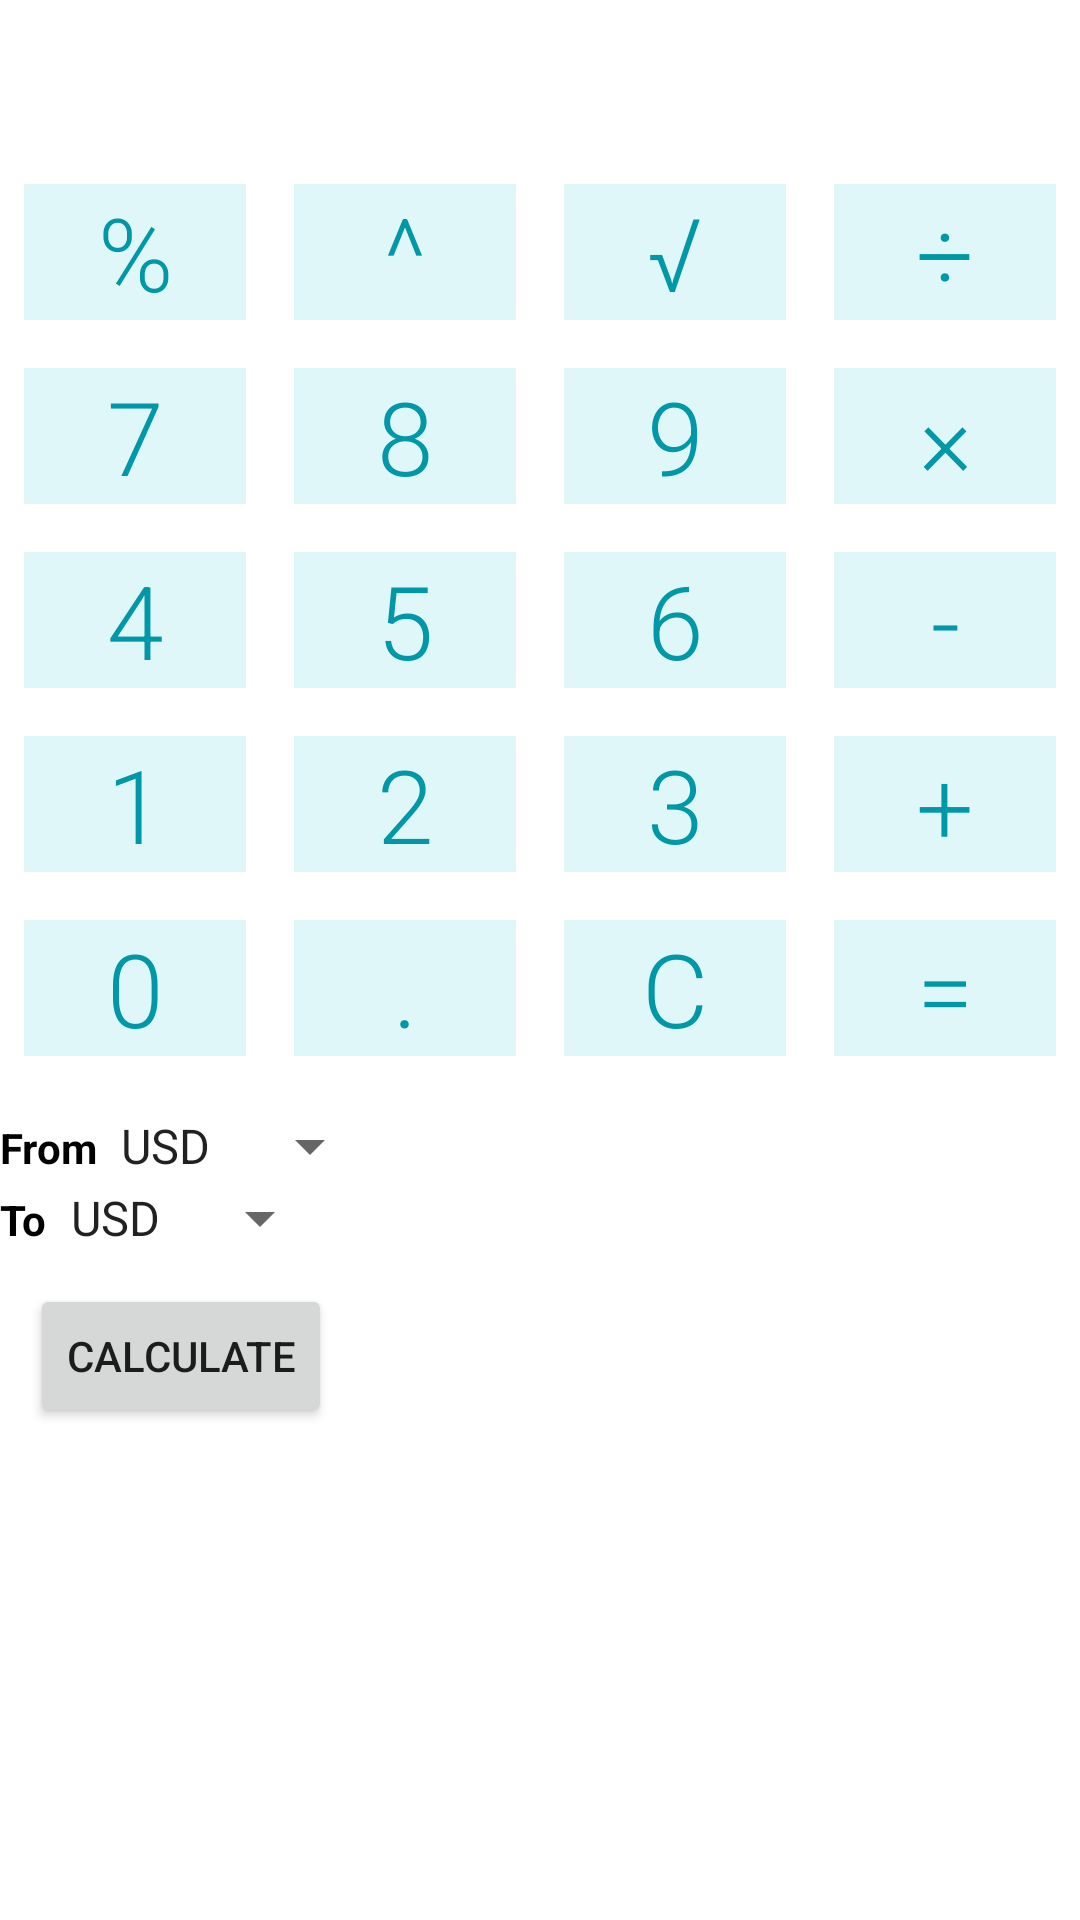

Write the Android layout XML for this screen, with the resource values it uses.
<!-- AndroidManifest.xml: application theme AppTheme -->
<!-- res/layout/activity_new_new.xml -->
<?xml version="1.0" encoding="utf-8"?>
<LinearLayout
    xmlns:android="http://schemas.android.com/apk/res/android"
    xmlns:app="http://schemas.android.com/apk/res-auto"
    xmlns:tools="http://schemas.android.com/tools"
    android:id="@+id/main_coordinator"
    android:layout_width="match_parent"
    android:layout_height="match_parent"
    android:orientation="vertical"
    tools:ignore="HardcodedText">

    <LinearLayout
        android:id="@+id/calculator_holder"
        android:layout_width="match_parent"
        android:layout_height="wrap_content"
        android:hapticFeedbackEnabled="true"
        android:layoutDirection="ltr"
        android:orientation="vertical"
        tools:ignore="HardcodedText">

        <TextView
            android:id="@+id/result"
            android:layout_width="match_parent"
            android:layout_height="match_parent"
            android:layout_weight="1.8"
            android:fontFamily="sans-serif-light"
            android:gravity="center_vertical|end"
            android:maxLines="1"
            android:paddingLeft="@dimen/activity_margin"
            android:paddingRight="@dimen/activity_margin"
            android:textSize="@dimen/display_text_size"
            android:textColor="@color/black"
            tools:text="0" />

        <LinearLayout
            android:layout_width="match_parent"
            android:layout_height="match_parent"
            android:layout_weight="2"
            android:orientation="horizontal">

            <TextView
                android:id="@+id/btn_percent"
                style="@style/MyButton"
                android:layout_width="match_parent"
                android:layout_height="match_parent"
                android:layout_weight="1"
                android:text="%" />

            <TextView
                android:id="@+id/btn_power"
                style="@style/MyButton"
                android:layout_width="match_parent"
                android:layout_height="match_parent"
                android:layout_weight="1"
                android:text="^" />

            <TextView
                android:id="@+id/btn_root"
                style="@style/MyButton"
                android:layout_width="match_parent"
                android:layout_height="match_parent"
                android:layout_weight="1"
                android:text="√" />

            <TextView
                android:id="@+id/btn_reset"
                style="@style/MyButton"
                android:layout_width="match_parent"
                android:layout_height="match_parent"
                android:layout_weight="1"
                android:text="AC"
                android:visibility="gone" />

            <TextView
                android:id="@+id/btn_divide"
                style="@style/MyButton"
                android:layout_width="match_parent"
                android:layout_height="match_parent"
                android:layout_weight="1"
                android:text="÷" />

        </LinearLayout>

        <LinearLayout
            android:layout_width="match_parent"
            android:layout_height="match_parent"
            android:layout_weight="2"
            android:orientation="horizontal">

            <TextView
                android:id="@+id/btn_7"
                style="@style/MyButton"
                android:layout_width="match_parent"
                android:layout_height="match_parent"
                android:layout_weight="1"
                android:text="7" />

            <TextView
                android:id="@+id/btn_8"
                style="@style/MyButton"
                android:layout_width="match_parent"
                android:layout_height="match_parent"
                android:layout_weight="1"
                android:text="8" />

            <TextView
                android:id="@+id/btn_9"
                style="@style/MyButton"
                android:layout_width="match_parent"
                android:layout_height="match_parent"
                android:layout_weight="1"
                android:text="9" />

            <TextView
                android:id="@+id/btn_multiply"
                style="@style/MyButton"
                android:layout_width="match_parent"
                android:layout_height="match_parent"
                android:layout_weight="1"
                android:text="×" />

        </LinearLayout>

        <LinearLayout
            android:layout_width="match_parent"
            android:layout_height="match_parent"
            android:layout_weight="2"
            android:orientation="horizontal">

            <TextView
                android:id="@+id/btn_4"
                style="@style/MyButton"
                android:layout_width="match_parent"
                android:layout_height="match_parent"
                android:layout_weight="1"
                android:text="4" />

            <TextView
                android:id="@+id/btn_5"
                style="@style/MyButton"
                android:layout_width="match_parent"
                android:layout_height="match_parent"
                android:layout_weight="1"
                android:text="5" />

            <TextView
                android:id="@+id/btn_6"
                style="@style/MyButton"
                android:layout_width="match_parent"
                android:layout_height="match_parent"
                android:layout_weight="1"
                android:text="6" />

            <TextView
                android:id="@+id/btn_minus"
                style="@style/MyButton"
                android:layout_width="match_parent"
                android:layout_height="match_parent"
                android:layout_weight="1"
                android:text="-" />

        </LinearLayout>

        <LinearLayout
            android:layout_width="match_parent"
            android:layout_height="match_parent"
            android:layout_weight="2"
            android:orientation="horizontal">

            <TextView
                android:id="@+id/btn_1"
                style="@style/MyButton"
                android:layout_width="match_parent"
                android:layout_height="match_parent"
                android:layout_weight="1"
                android:text="1" />

            <TextView
                android:id="@+id/btn_2"
                style="@style/MyButton"
                android:layout_width="match_parent"
                android:layout_height="match_parent"
                android:layout_weight="1"
                android:text="2" />

            <TextView
                android:id="@+id/btn_3"
                style="@style/MyButton"
                android:layout_width="match_parent"
                android:layout_height="match_parent"
                android:layout_weight="1"
                android:text="3" />

            <TextView
                android:id="@+id/btn_plus"
                style="@style/MyButton"
                android:layout_width="match_parent"
                android:layout_height="match_parent"
                android:layout_weight="1"
                android:text="+" />

        </LinearLayout>

        <LinearLayout
            android:layout_width="match_parent"
            android:layout_height="match_parent"
            android:layout_weight="2"
            android:orientation="horizontal">

            <TextView
                android:id="@+id/btn_0"
                style="@style/MyButton"
                android:layout_width="match_parent"
                android:layout_height="match_parent"
                android:layout_weight="1"
                android:text="0" />

            <TextView
                android:id="@+id/btn_decimal"
                style="@style/MyButton"
                android:layout_width="match_parent"
                android:layout_height="match_parent"
                android:layout_weight="1"
                android:text="." />

            <TextView
                android:id="@+id/btn_clear"
                style="@style/MyButton"
                android:layout_width="match_parent"
                android:layout_height="match_parent"
                android:layout_weight="1"
                android:text="C" />

            <TextView
                android:id="@+id/btn_equals"
                style="@style/MyButton"
                android:layout_width="match_parent"
                android:layout_height="match_parent"
                android:layout_weight="1"
                android:text="=" />

        </LinearLayout>
    </LinearLayout>

    <LinearLayout
        android:layout_height="wrap_content"
        android:layout_width="match_parent"
        android:orientation="vertical"
        android:layout_marginTop="10dp">
        <LinearLayout
            android:layout_height="wrap_content"
            android:layout_width="match_parent"
            android:orientation="horizontal">
            <TextView
                android:layout_width="wrap_content"
                android:layout_height="wrap_content"
                android:text="From"
                android:textStyle="bold"
                android:textColor="@color/black"/>
            <Spinner
                android:id="@+id/spinner_from"
                android:layout_width="wrap_content"
                android:layout_height="wrap_content"
                android:entries="@array/currency_array"/>
        </LinearLayout>
        <LinearLayout
            android:layout_height="wrap_content"
            android:layout_width="match_parent"
            android:orientation="horizontal">
            <TextView
                android:layout_width="wrap_content"
                android:layout_height="wrap_content"
                android:text="To"
                android:textStyle="bold"
                android:textColor="@color/black"/>
            <Spinner
                android:id="@+id/spinner_to"
                android:layout_width="wrap_content"
                android:layout_height="wrap_content"
                android:entries="@array/currency_array"/>
        </LinearLayout>
    </LinearLayout>

    <Button
        android:layout_width="wrap_content"
        android:layout_height="wrap_content"
        android:layout_margin="10dp"
        android:text="Calculate"/>
</LinearLayout>
<!-- resources referenced by this layout -->
<resources>
  <string-array name="currency_array">
          <item>USD</item>
          <item>EUR</item>
          <item>GBP</item>
          <item>JPY</item>
      </string-array>
  <dimen name="activity_margin">16dp</dimen>
  <dimen name="display_text_size">40sp</dimen>
  <style name="MyButton">
          <item name="android:background">#E0F7FA</item>
          <item name="android:textSize">@dimen/button_text_size</item>
          <item name="android:fontFamily">sans-serif-light</item>
          <item name="android:textAllCaps">false</item>
          <item name="android:padding">0dp</item>
          <item name="android:gravity">center</item>
          <item name="android:layout_margin">@dimen/button_layout_margin</item>
          <item name="android:textColor">#0097A7</item>
      </style>
  <dimen name="button_text_size">34sp</dimen>
  <dimen name="button_layout_margin">8dp</dimen>
  <!-- not gathered from this repository: default colours our renderer supplied (Android Studio template values) -->
  <color name="black">#FF000000</color>
</resources>
